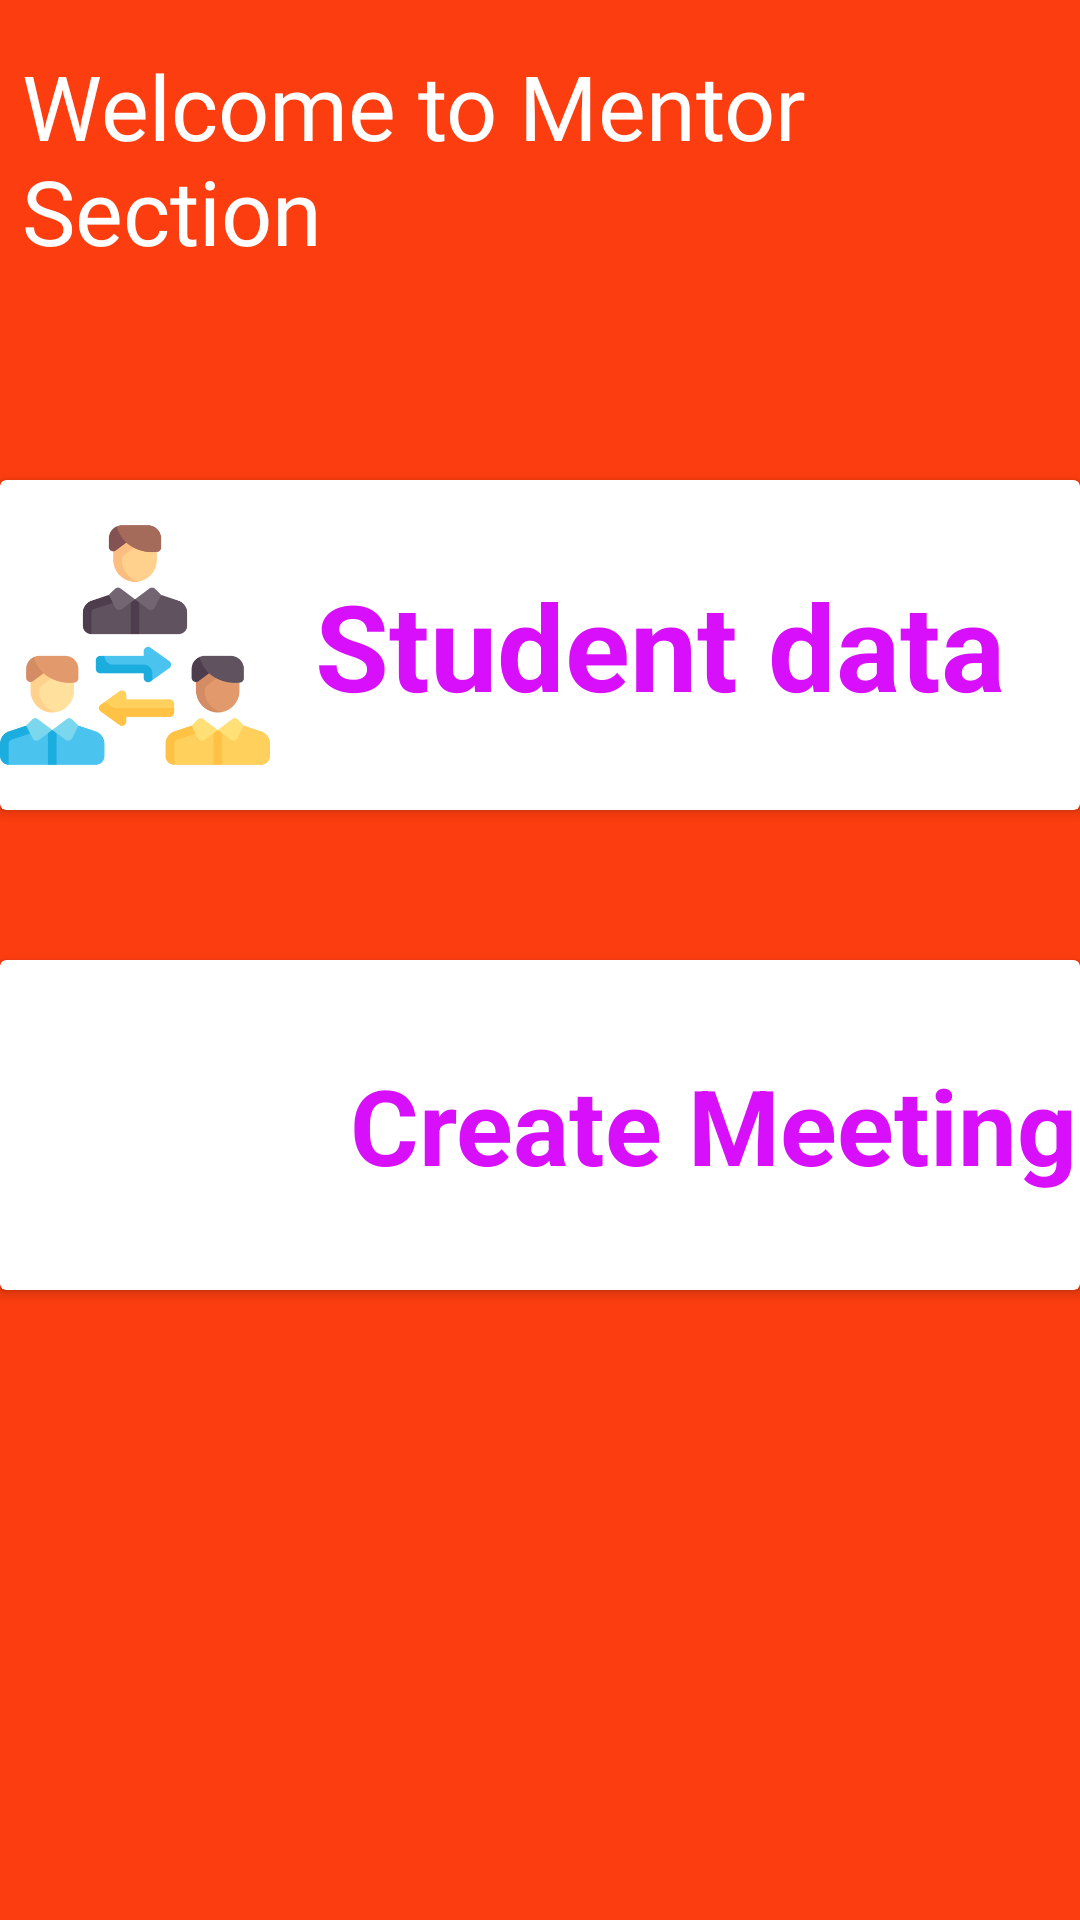

Write the Android layout XML for this screen, with the resource values it uses.
<!-- AndroidManifest.xml: application theme AppTheme -->
<!-- res/layout/activity_mentor_section.xml -->
<?xml version="1.0" encoding="utf-8"?>
<RelativeLayout xmlns:android="http://schemas.android.com/apk/res/android"
    xmlns:app="http://schemas.android.com/apk/res-auto"
    xmlns:tools="http://schemas.android.com/tools"
    android:layout_width="match_parent"
    android:layout_height="match_parent"
    tools:context=".MentorSection"
    android:background="@color/c5"
    android:orientation="horizontal">


    <TextView
        android:id="@+id/textView2"
        android:layout_width="wrap_content"
        android:layout_height="wrap_content"
        android:layout_marginTop="15dp"
        android:layout_marginLeft="15dp"
        android:fontFamily="@font/bungee"
        android:text="Welcome to Mentor Section"
        android:layout_centerHorizontal="true"
        android:textSize="30sp"
        android:textColor="@color/colorWhite"
        app:layout_constraintEnd_toEndOf="parent"
        app:layout_constraintStart_toStartOf="parent"
        />



    <androidx.cardview.widget.CardView
        android:id="@+id/button4"
        android:layout_width="match_parent"
        android:layout_height="110dp"
        android:layout_marginTop="160dp"
        android:layout_centerHorizontal="true"
        tools:ignore="MissingConstraints" >

        <TextView
            android:id="@+id/textView7"
            android:layout_width="match_parent"
            android:layout_height="match_parent"
            android:gravity="right|center"
            android:text="Student data"
            android:textColor="@color/c2"
            android:layout_marginRight="25dp"
            android:textSize="40sp"
            android:textStyle="bold" />

        <ImageView
            android:id="@+id/imageView6"
            android:layout_width="match_parent"
            android:layout_height="wrap_content"
            android:layout_marginRight="270dp"
            app:srcCompat="@drawable/data" />

    </androidx.cardview.widget.CardView>

    <androidx.cardview.widget.CardView
        android:id="@+id/meeting"
        android:layout_width="match_parent"
        android:layout_height="110dp"
        android:layout_marginTop="320dp"
        tools:ignore="MissingConstraints" >


        <TextView
            android:id="@+id/textView8"
            android:layout_width="match_parent"
            android:layout_height="match_parent"
            android:gravity="right|center"
            android:text="Create Meeting"
            android:textColor="@color/c2"
            android:layout_marginRight="1dp"
            android:textSize="35sp"
            android:textStyle="bold" />

        <ImageView
            android:id="@+id/imageView7"
            android:layout_width="wrap_content"
            android:layout_height="wrap_content"
            android:layout_marginRight="280dp"
            app:srcCompat="@drawable/meeting" />
    </androidx.cardview.widget.CardView>
</RelativeLayout>
<!-- resources referenced by this layout -->
<resources>
  <color name="c2">#D70FFB</color>
  <color name="c5">#FB3D0F</color>
  <color name="colorWhite">#ffffff</color>
  <!-- drawable data: png bitmap (drawable, 22281 bytes) -->
</resources>
